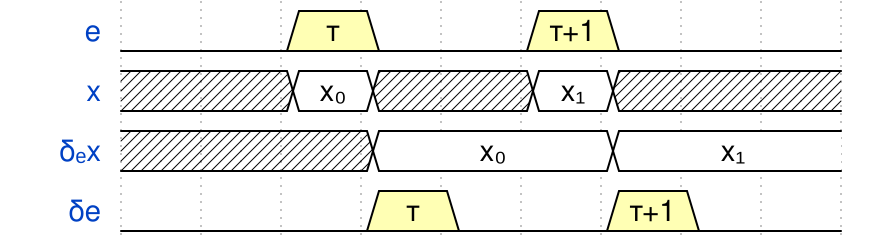

Reproduce this timing diagram as a WaveDrom spec.

{signal: [
    {name: 'e', wave: '0.30.30..', data: ['τ', 'τ+1']},
    {name: 'x', wave: 'x.=x.=x..', data: ['x₀', 'x₁']},
    {name: 'δₑx', wave: 'x..=..=..', data: ['x₀', 'x₁']},
    {name: 'δe', wave: '0..30.30.', data: ['τ', 'τ+1']},
  ]}